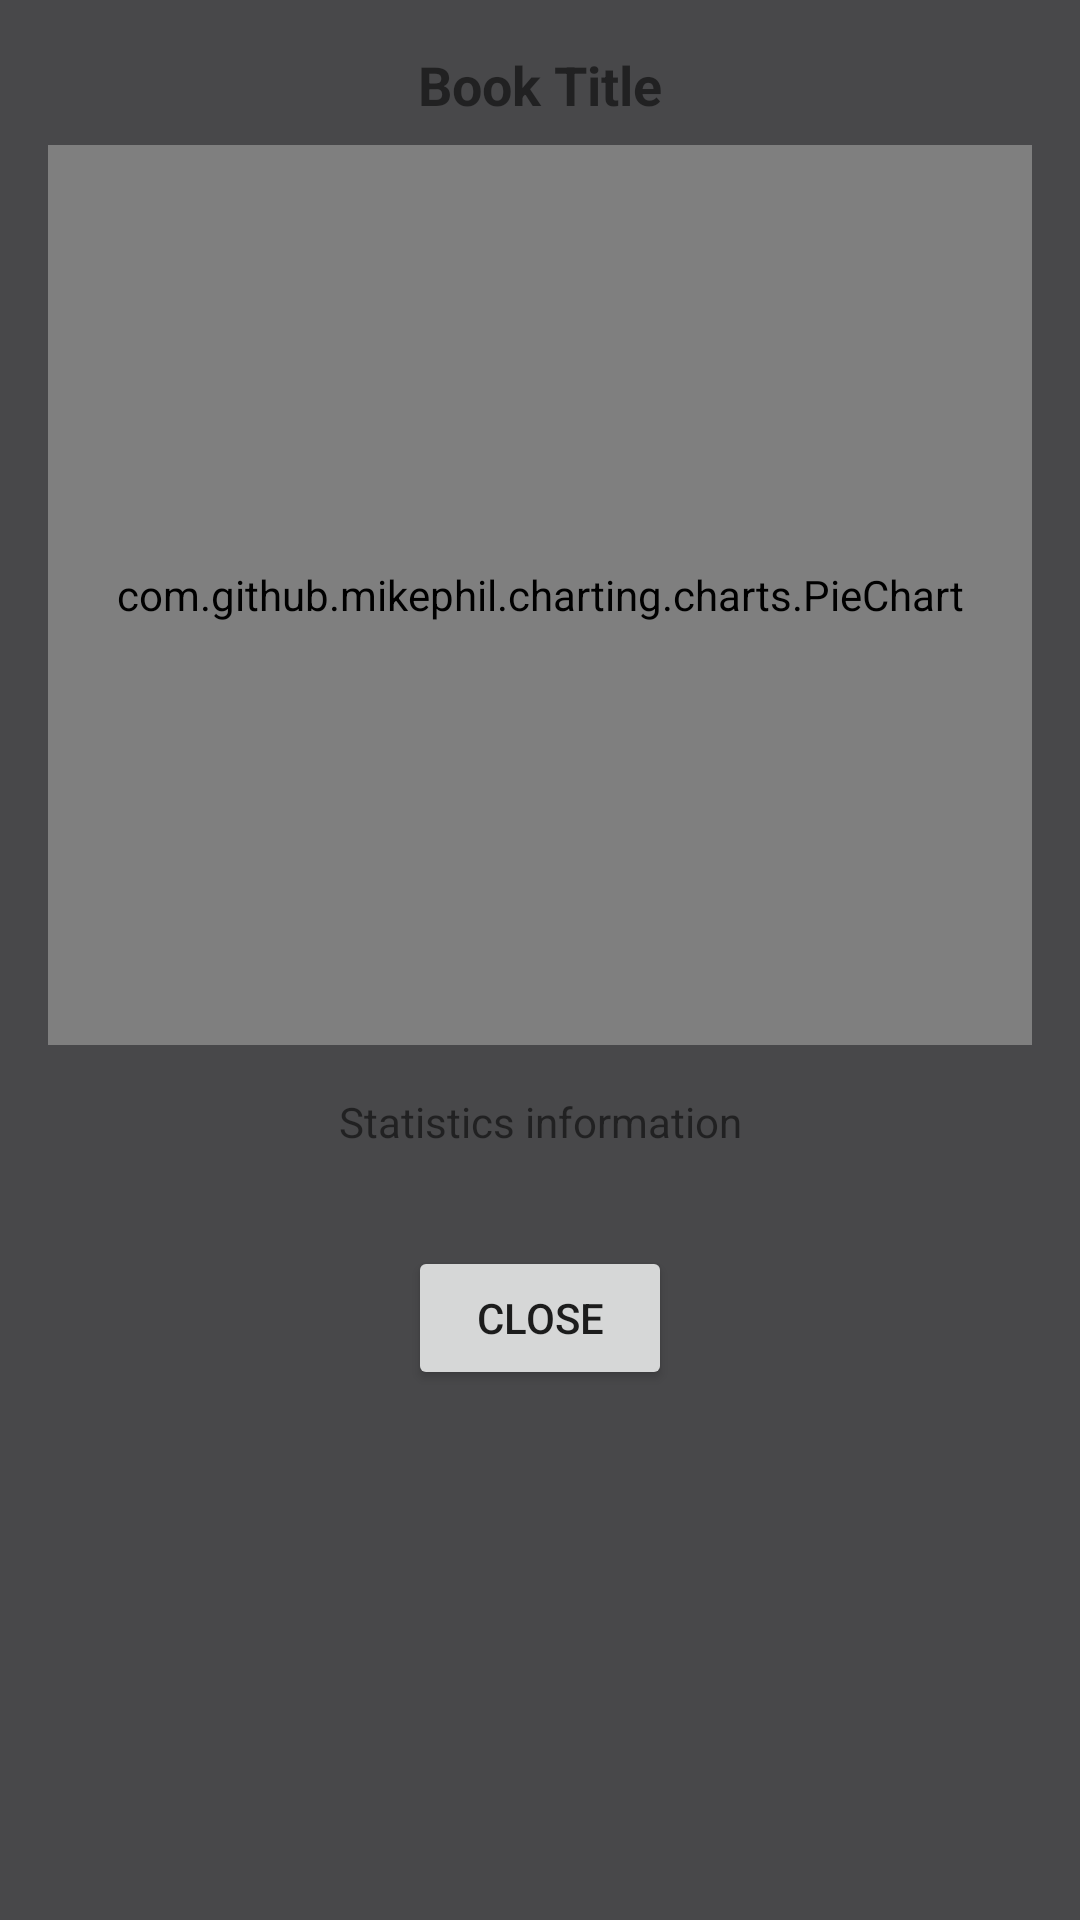

Reconstruct the res/layout file that produces this screen, plus the resources it refers to.
<!-- AndroidManifest.xml: application theme Theme.LuteForAndroidv2 -->
<!-- res/layout/popup_book_stats.xml -->
<?xml version="1.0" encoding="utf-8"?>
<LinearLayout xmlns:android="http://schemas.android.com/apk/res/android"
    android:layout_width="match_parent"
    android:layout_height="wrap_content"
    android:orientation="vertical"
    android:padding="16dp">

    <TextView
        android:id="@+id/book_title"
        android:layout_width="match_parent"
        android:layout_height="wrap_content"
        android:text="Book Title"
        android:textSize="18sp"
        android:textStyle="bold"
        android:layout_marginBottom="8dp"
        android:gravity="center" />

    <com.github.mikephil.charting.charts.PieChart
        android:id="@+id/pie_chart"
        android:layout_width="match_parent"
        android:layout_height="300dp"
        android:layout_marginBottom="16dp" />

    <TextView
        android:id="@+id/stats_info"
        android:layout_width="match_parent"
        android:layout_height="wrap_content"
        android:text="Statistics information"
        android:textSize="14sp"
        android:layout_marginBottom="16dp"
        android:gravity="center" />

    
    <ScrollView
        android:layout_width="match_parent"
        android:layout_height="wrap_content"
        android:layout_marginBottom="16dp">
        <LinearLayout
            android:id="@+id/status_list_container"
            android:layout_width="match_parent"
            android:layout_height="wrap_content"
            android:orientation="vertical" />
    </ScrollView>

    <LinearLayout
        android:layout_width="match_parent"
        android:layout_height="wrap_content"
        android:orientation="horizontal"
        android:gravity="center">

        <Button
            android:id="@+id/close_button"
            android:layout_width="wrap_content"
            android:layout_height="wrap_content"
            android:text="Close" />
    </LinearLayout>

</LinearLayout>
<!-- resources referenced by this layout -->
<resources>
  <style name="Theme.LuteForAndroidv2" parent="Theme.MaterialComponents.DayNight.DarkActionBar">
          
          <item name="colorPrimary">@color/lute_primary</item>
          <item name="colorPrimaryVariant">@color/lute_primary_variant</item>
          <item name="colorOnPrimary">@color/lute_on_primary</item>
          
          <item name="colorSecondary">@color/lute_secondary</item>
          <item name="colorSecondaryVariant">@color/lute_secondary</item>
          <item name="colorOnSecondary">@color/lute_on_primary</item>
          
          <item name="android:colorBackground">@color/lute_background</item>
          <item name="colorOnBackground">@color/lute_on_background</item>
          <item name="colorSurface">@color/lute_surface</item>
          <item name="colorOnSurface">@color/lute_on_surface</item>
          
          <item name="android:statusBarColor">@color/lute_primary_dark</item>
          
      </style>
  <color name="lute_primary">#8095FF</color>
  <color name="lute_primary_variant">#6A7DCC</color>
  <color name="lute_on_primary">#EBEBEB</color>
  <color name="lute_secondary">#419252</color>
  <color name="lute_background">#48484A</color>
  <color name="lute_on_background">#EBEBEB</color>
  <color name="lute_surface">#333333</color>
  <color name="lute_on_surface">#EBEBEB</color>
  <color name="lute_primary_dark">#3344AA</color>
</resources>
